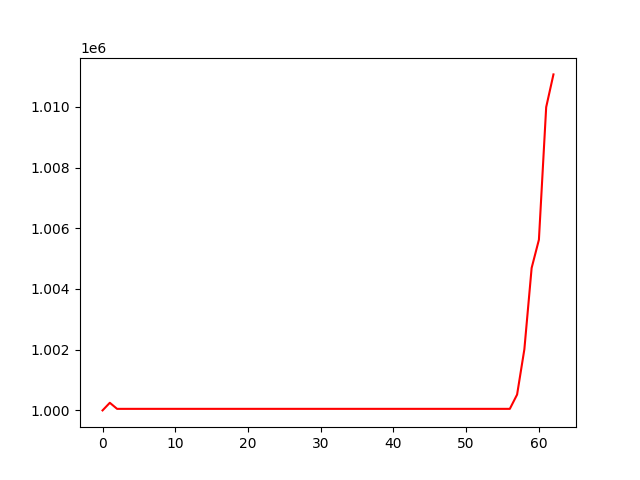

Source data for this figure (header and first rows):
, 0
0, 1000000
1, 1000251
2, 1000051
3, 1000051
4, 1000051
5, 1000051
6, 1000051
7, 1000051
8, 1000051
9, 1000051
10, 1000051
11, 1000051
12, 1000051
13, 1000051
14, 1000051
15, 1000051
16, 1000051
17, 1000051
18, 1000051
19, 1000051
20, 1000051
21, 1000051
22, 1000051
23, 1000051
24, 1000051
25, 1000051
26, 1000051
27, 1000051
28, 1000051
29, 1000051
30, 1000051
31, 1000051
32, 1000051
33, 1000051
34, 1000051
35, 1000051
36, 1000051
37, 1000051
38, 1000051
39, 1000051
40, 1000051
41, 1000051
42, 1000051
43, 1000051
44, 1000051
45, 1000051
46, 1000051
47, 1000051
48, 1000051
49, 1000051
50, 1000051
51, 1000051
52, 1000051
53, 1000051
54, 1000051
55, 1000051
56, 1000051
57, 1000521
58, 1002012
59, 1004692
... 3 more rows
